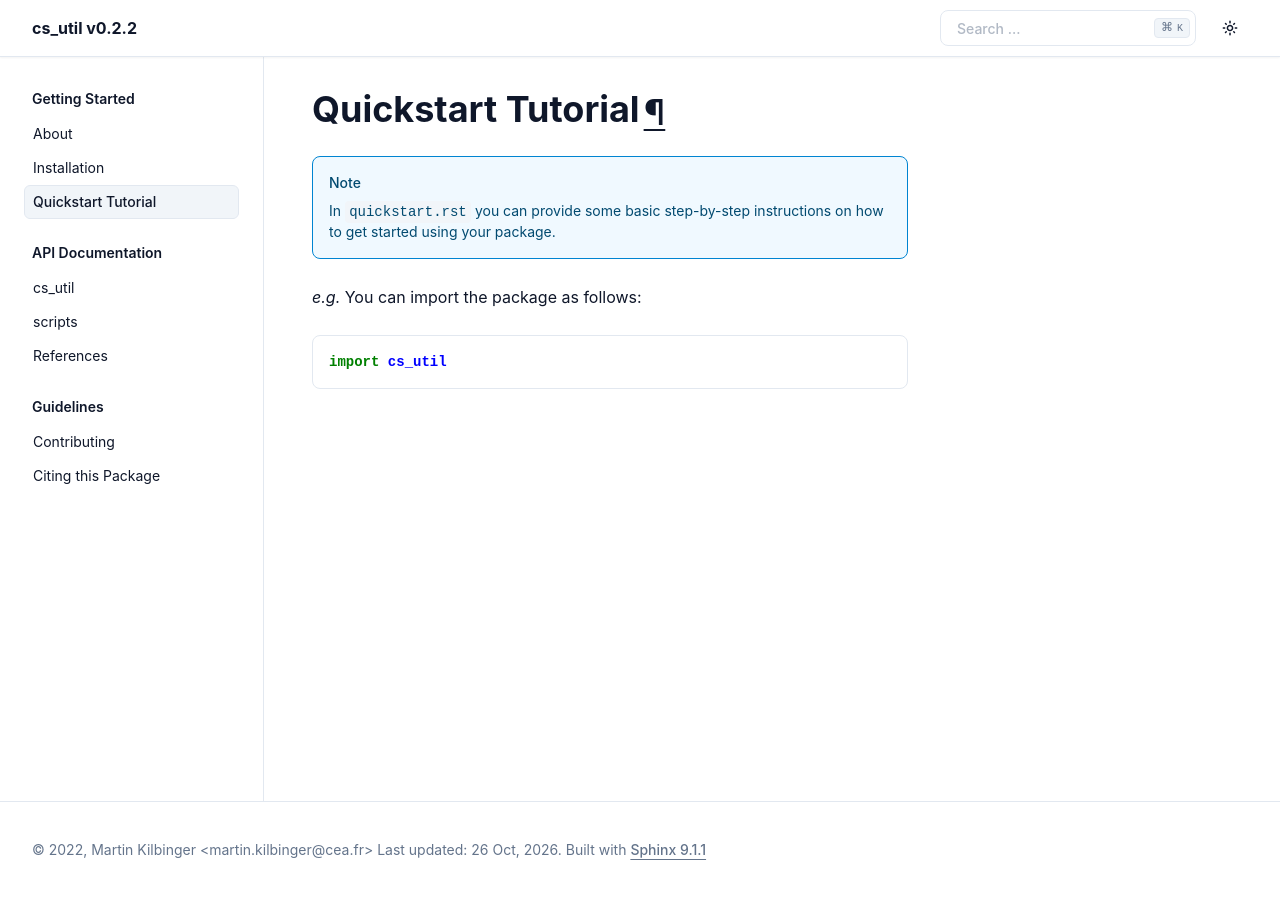

repository: CosmoStat/cs_util · page: quickstart.html · generator: sphinx

Quickstart Tutorial
===================

.. note::

  In ``quickstart.rst`` you can provide some basic step-by-step instructions
  on how to get started using your package.

*e.g.* You can import the package as follows:

.. code-block:: python

  import cs_util
